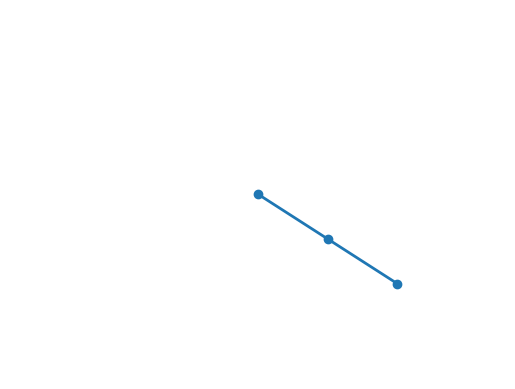
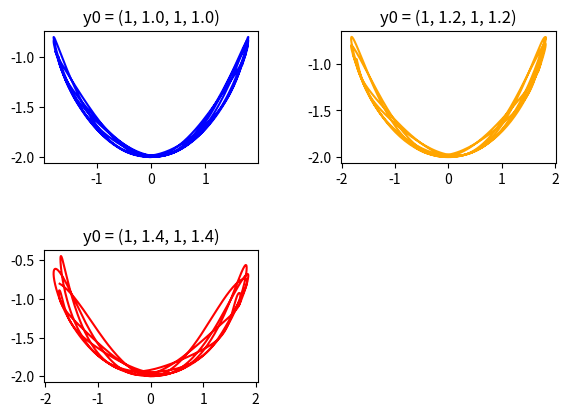
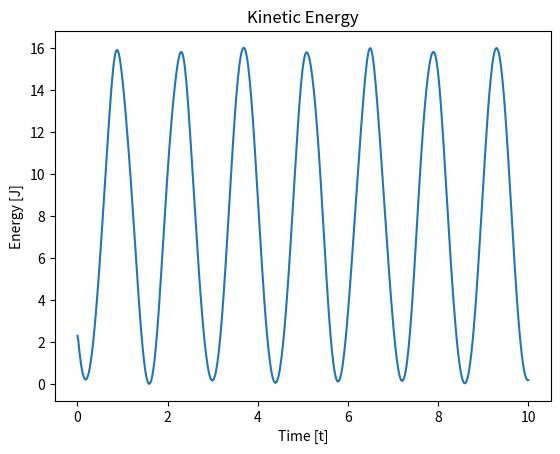
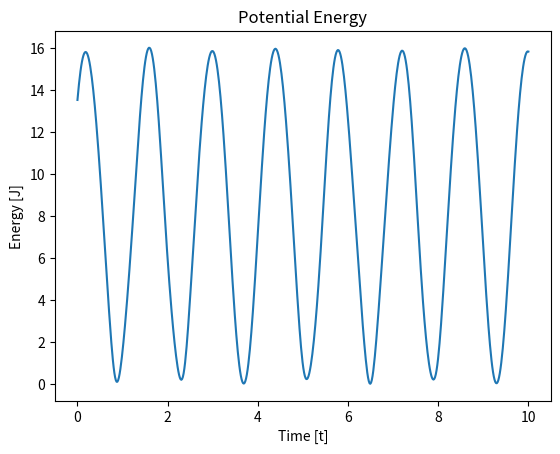
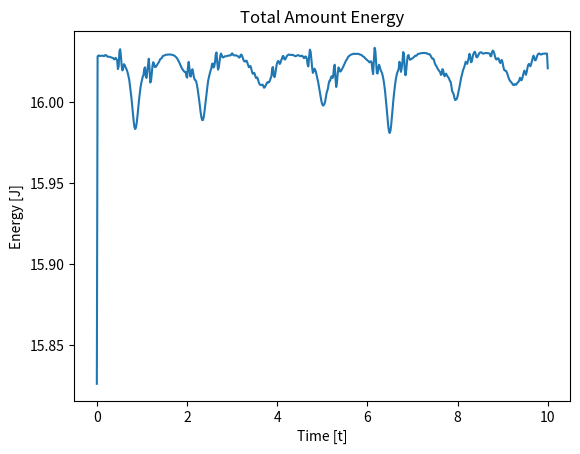

Here is the Python script that generated these plots, in order:
import numpy as np
import scipy.integrate
import matplotlib.pyplot as plt
import matplotlib.animation as animation


class DoublePendulum:
    def __init__(self, M1=1, L1=1, M2=1, L2=1):
        self.M1 = M1
        self.L1 = L1
        self.M2 = M2
        self.L2 = L2

    def __call__(self, t, y):
        M1 = self.M2
        L1 = self.L1
        M2 = self.M2
        L2 = self.L2

        g = 9.81

        theta_1 = y[0]
        omega_1 = y[1]
        theta_2 = y[2]
        omega_2 = y[3]

        del_theta = theta_2 - theta_1

        d_theta_1 = omega_1
        d_theta_2 = omega_2

        A1 = M2*L1*omega_1**2*np.sin(del_theta)*np.cos(del_theta)
        B1 = M2*g*np.sin(theta_2)*np.cos(del_theta)
        C1 = M2*L2*omega_2**2*np.sin(del_theta)
        D1 = (M1+M2)*g*np.sin(theta_1)
        E1 = (M1+M2)*L1
        F1 = M2*L1*np.cos(del_theta)**2

        d_omega_1 = (A1 + B1 + C1 - D1)/(E1-F1)

        A2 = M2*L2*omega_2**2*np.sin(del_theta)*np.cos(del_theta)
        B2 = D1*np.cos(del_theta)
        C2 = (M1+M2)*L1*omega_1**2*np.sin(del_theta)
        D2 = (M1+M2)*g*np.sin(theta_2)
        E2 = (M1+M2)*L2
        F2 = M2*L2*np.cos(del_theta)**2

        d_omega_2 = (-A2+B2-C2-D2)/(E2-F2)

        return (d_theta_1, d_omega_1, d_theta_2, d_omega_2)

    def solve(self, y0, T, dt, angles="rad"):

        self.dt = dt

        # option to convert
        # from radians to degrees
        for i in range(0, 4):
            if angles == "deg":
                y0[i] = 180/np.pi * y0[i]

        fun = self.__call__
        # time interval from 0 to T
        q = (0, T)

        steps = int(T/dt)
        eval = np.linspace(0, T, steps)

        a = scipy.integrate.solve_ivp(fun, q, y0, t_eval=eval, method="Radau")

        self.t_array = a.t
        self.theta_array1 = a.y[0]
        self.omega_array1 = a.y[1]
        self.theta_array2 = a.y[2]
        self.omega_array2 = a.y[3]

    @property
    def t(self):
        return self.t_array

    @property
    def theta1(self):
        return self.theta_array1

    @property
    def theta2(self):
        return self.theta_array2

    @property
    def x1(self):
        x1 = self.L1*np.sin(self.theta_array1)
        return x1

    @property
    def y1(self):
        y1 = -self.L1*np.cos(self.theta_array1)
        return y1

    @property
    def x2(self):
        x2 = self.x1 + self.L2*np.sin(self.theta_array2)
        return x2

    @property
    def y2(self):
        y2 = self.y1 - self.L2*np.cos(self.theta_array2)
        return y2

    @property
    def potential(self):
        g = 9.81
        P1 = self.M1*g*(self.y1 + self.L1)
        P2 = self.M2*g*(self.y2 + self.L1 + self.L2)
        return P1 + P2

    @property
    def vx1(self):
        return np.gradient(self.x1, self.t_array)

    @property
    def vy1(self):
        return np.gradient(self.y1, self.t_array)

    @property
    def vx2(self):
        return np.gradient(self.x2, self.t_array)

    @property
    def vy2(self):
        return np.gradient(self.y2, self.t_array)

    @property
    def kinetic(self):
        K1 = 1/2*self.M1*(self.vx1**2+self.vy1**2)
        K2 = 1/2*self.M2*(self.vx2**2+self.vy2**2)
        return K1 + K2

    def create_animation(self):

        # Create empty figure
        fig = plt.figure()

        # Configure figure
        plt.axis('equal')
        plt.axis('off')
        plt.axis((-3, 3, -3, 3))

        # Make an "empty" plot object to be updated throughout the animation
        self.pendulums, = plt.plot([], [], 'o-', lw=2)

        # Call FuncAnimation
        self.animation = animation.FuncAnimation(fig,
                                                 self._next_frame,
                                                 frames=range(len(self.x1)),
                                                 repeat=None,
                                                 interval=1000*self.dt,
                                                 blit=True)

    def _next_frame(self, i):
        self.pendulums.set_data((0, self.x1[i], self.x2[i]),
                                (0, self.y1[i], self.y2[i]))
        return self.pendulums,

    def show_animation(self):
        plt.show()

    def save_animation(self, filename):
        self.animation.save(filename, fps=60)


if __name__ == "__main__":
    u = DoublePendulum()
    u.solve((1, 1, 1, 1), 10, 1/60)
    u.create_animation()

    # u.save_animation("example_simulation.mp4")
    u.show_animation()

    # Plotting of chaotic
    # system of three
    # pendula
    v = DoublePendulum()
    w = DoublePendulum()

    v.solve((1, 1.2, 1, 1.2), 10, 0.01)
    w.solve((1, 1.4, 1, 1.4), 10, 0.01)

    fig = plt.figure()

    color = ["blue", "orange", "red"]
    pendula = [u, v, w]

    for i in range(3):
        ax1 = fig.add_subplot(221 + i)
        ax1.title.set_text(f"y0 = (1, {1+0.2*i}, 1, {1+0.2*i})")
        ax1.plot(pendula[i].x2, pendula[i].y2, color[i])

    fig.tight_layout(pad=3.0)
    plt.savefig("chaotic_pendulum.png")
    plt.show()

    # kinetic energy
    plt.plot(u.t_array, u.kinetic)
    plt.title("Kinetic Energy")
    plt.xlabel("Time [t]")
    plt.ylabel("Energy [J]")
    plt.show()

    # potential energy
    plt.plot(u.t_array, u.potential)
    plt.title("Potential Energy")
    plt.xlabel("Time [t]")
    plt.ylabel("Energy [J]")
    plt.show()

    # sum of potential and kinetic energy
    plt.plot(u.t_array, u.kinetic + u.potential)
    plt.title("Total Amount Energy")
    plt.xlabel("Time [t]")
    plt.ylabel("Energy [J]")
    plt.show()
